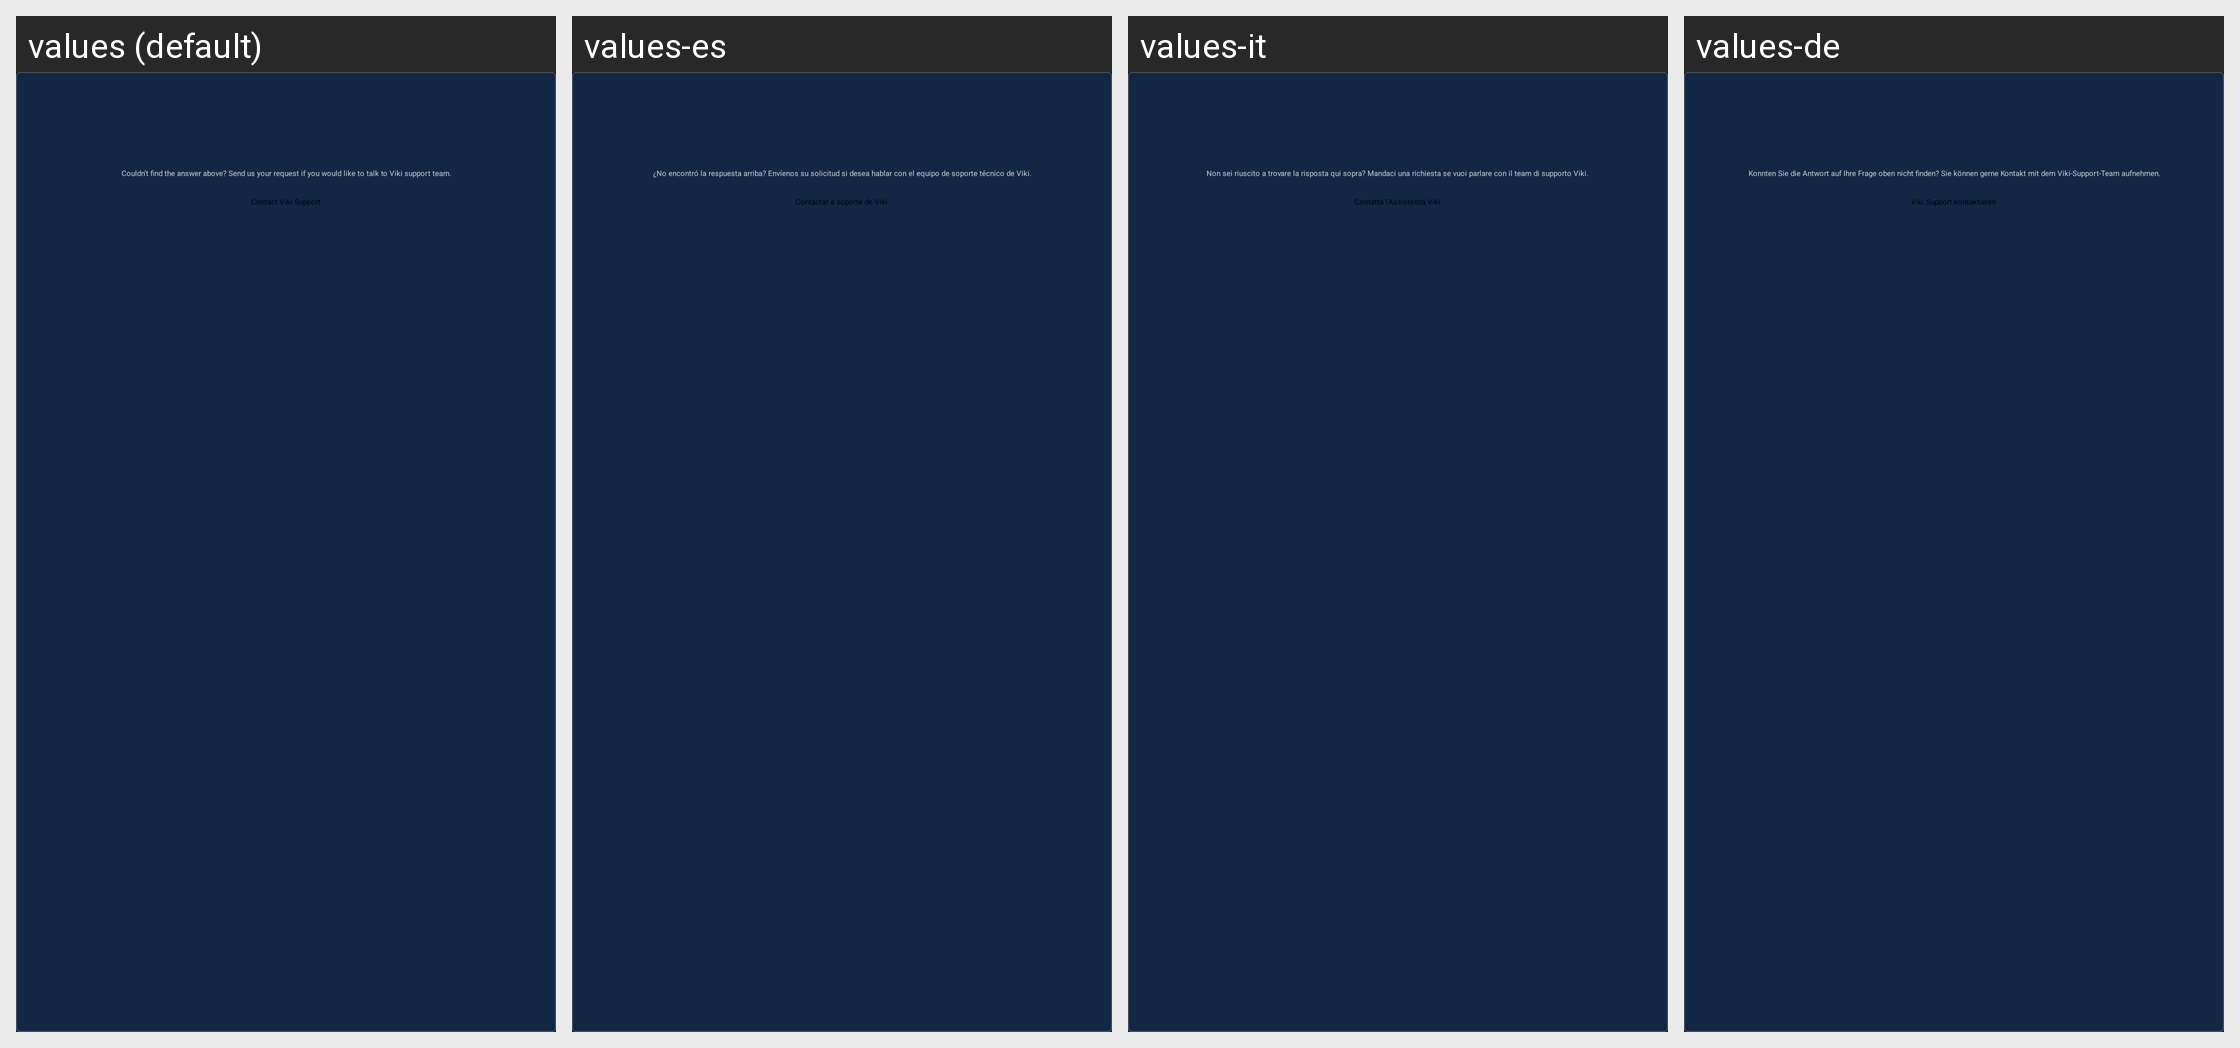

The Android screen above is rendered under several locales of the same app. Produce the string resources it draws, with the default and per-locale values.
Android screen res/layout/actionable_card_listitem.xml rendered under 4 locales, left to right: values (default), values-es, values-it, values-de. Device: Nexus 5 (rendered at 1080×1920; each locale shown at half size, 540×960, under a caption strip naming it); theme VikiTheme.
Other locales in the repository, not shown: values-fr, values-ja, values-ko, values-pt, values-zh, values-zh-rCN, values-zh-rTW.
Strings drawn on this screen, with the default value and each locale's value (text and hints the layout hard-codes, and strings that could not be matched under every locale, appear in the picture but are not listed):

actionable_card_contactsupport_message
  values: Couldn’t find the answer above? Send us your request if you would like to talk to Viki support team.
  values-es: ¿No encontró la respuesta arriba? Envíenos su solicitud si desea hablar con el equipo de soporte técnico de Viki.
  values-it: Non sei riuscito a trovare la risposta qui sopra? Mandaci una richiesta se vuoi parlare con il team di supporto Viki.
  values-de: Konnten Sie die Antwort auf Ihre Frage oben nicht finden? Sie können gerne Kontakt mit dem Viki-Support-Team aufnehmen.

actionable_card_contactsupport_cta
  values: Contact Viki Support
  values-es: Contactar a soporte de Viki
  values-it: Contatta l'Assistenza Viki
  values-de: Viki Support kontaktieren
